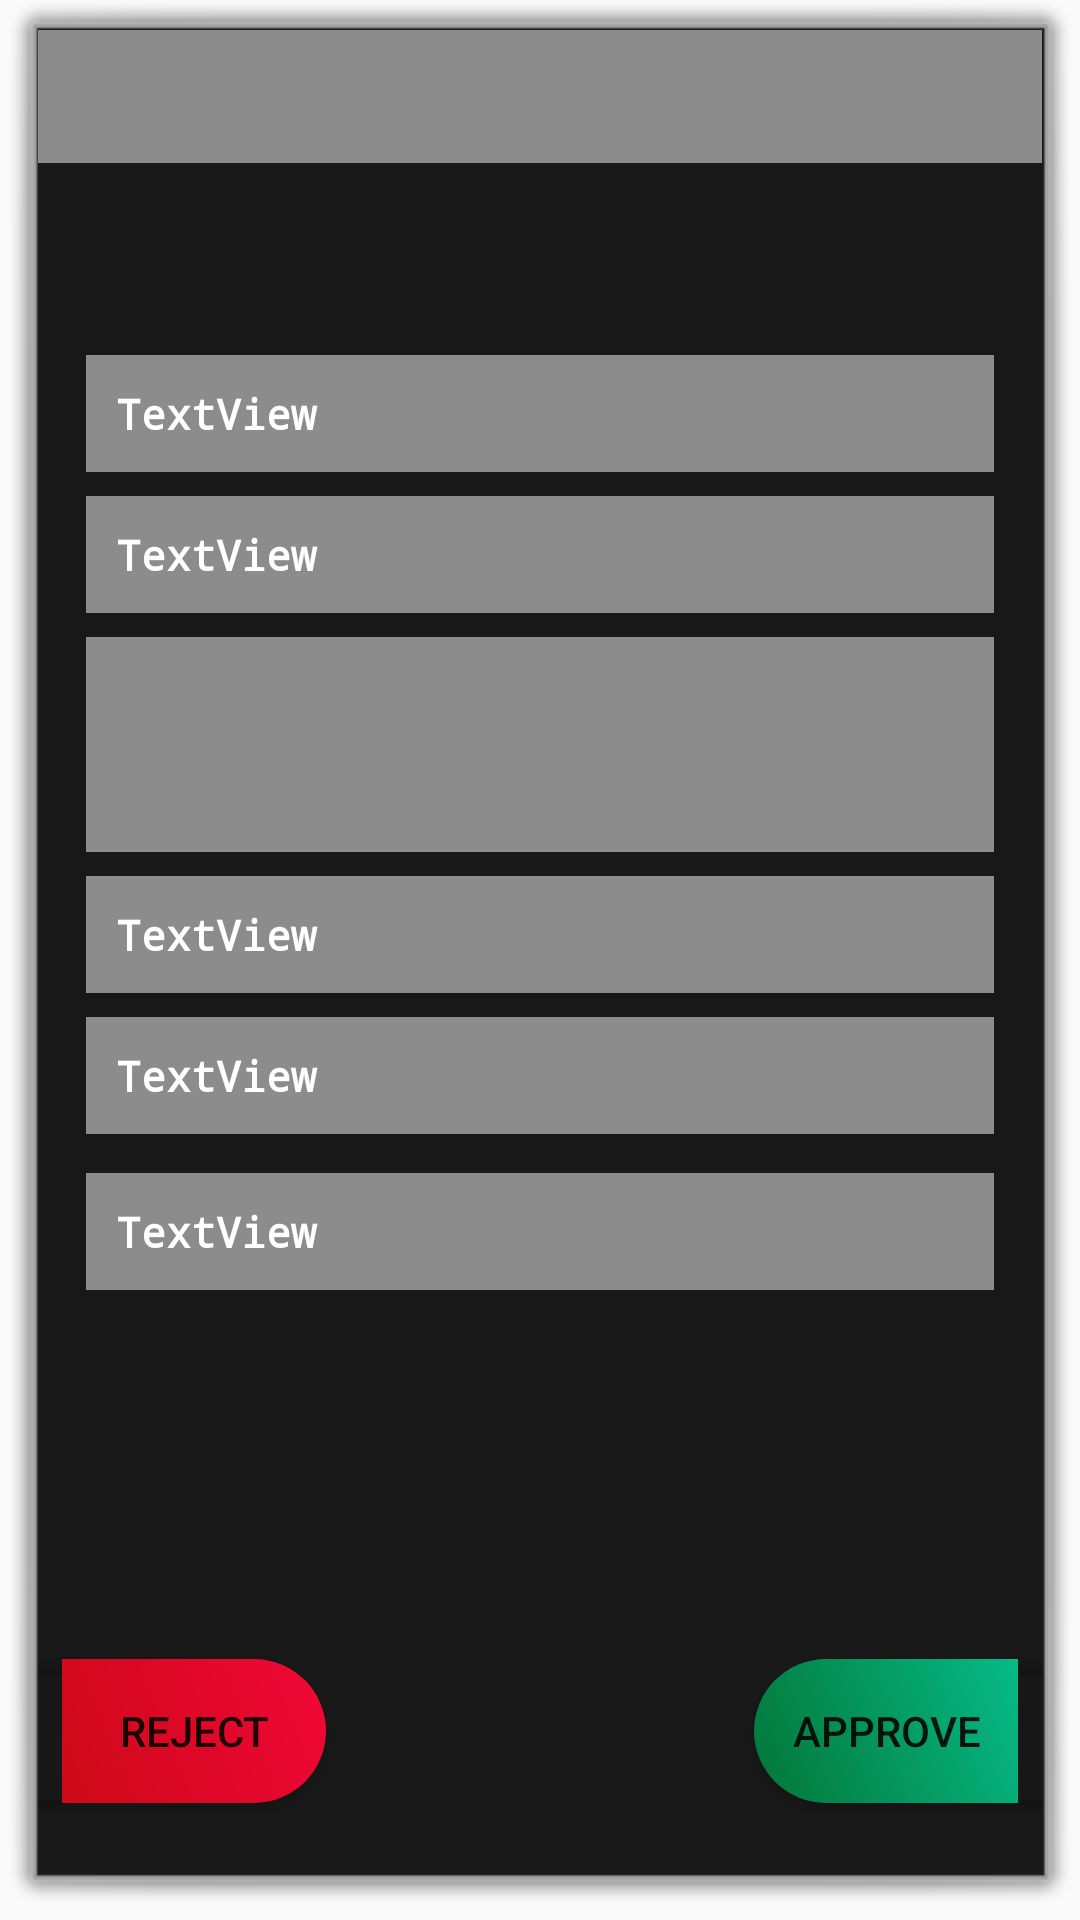

Android layout source for this screen:
<!-- AndroidManifest.xml: application theme AppTheme -->
<!-- res/layout/activity_approval.xml -->
<?xml version="1.0" encoding="utf-8"?>
<androidx.constraintlayout.widget.ConstraintLayout xmlns:android="http://schemas.android.com/apk/res/android"
    xmlns:app="http://schemas.android.com/apk/res-auto"
    xmlns:tools="http://schemas.android.com/tools"
    android:layout_width="match_parent"
    android:layout_height="match_parent"
    android:background="@android:drawable/alert_dark_frame"
    tools:context=".Approval">

       <androidx.constraintlayout.widget.ConstraintLayout
            android:layout_width="match_parent"
            android:layout_height="match_parent"
            android:background="@drawable/timg">

            <TextView
                android:id="@+id/txt_username"
                style="@style/EditTextStyle"
                android:layout_width="0dp"
                android:layout_height="wrap_content"
                android:textColor="@color/colorPrimary"
                android:textSize="18sp"
                app:layout_constraintEnd_toEndOf="parent"
                app:layout_constraintStart_toStartOf="parent"
                app:layout_constraintTop_toTopOf="parent"
                tools:text="USERNAME" />

           <TextView
               android:id="@+id/txt_description"
               style="@style/EditTextStyle"
               android:layout_width="0dp"
               android:layout_height="wrap_content"
               android:layout_marginStart="16dp"
               android:layout_marginLeft="16dp"
               android:layout_marginTop="8dp"
               android:layout_marginEnd="16dp"
               android:layout_marginRight="16dp"
               android:lines="3"
               android:textColor="@color/whiteTextColor"
               android:textSize="14sp"
               app:layout_constraintEnd_toEndOf="parent"
               app:layout_constraintStart_toStartOf="parent"
               app:layout_constraintTop_toBottomOf="@id/txt_days" />

            <Button
                android:id="@+id/btn_approve"
                android:layout_width="wrap_content"
                android:layout_height="wrap_content"
                android:layout_marginEnd="8dp"
                android:layout_marginRight="8dp"
                android:layout_marginBottom="24dp"
                android:background="@drawable/success_button_bk"
                android:text="Approve"
                app:layout_constraintBottom_toBottomOf="parent"
                app:layout_constraintEnd_toEndOf="parent"
                tools:text="Approve" />

            <Button
                android:id="@+id/btn_reject"
                android:layout_width="wrap_content"
                android:layout_height="wrap_content"
                android:layout_marginStart="8dp"
                android:layout_marginLeft="8dp"
                android:layout_marginBottom="24dp"
                android:background="@drawable/reject_button_bk"
                android:text="Reject"
                app:layout_constraintBottom_toBottomOf="parent"
                app:layout_constraintStart_toStartOf="parent" />

           <TextView
               android:id="@+id/txt_fromdate"
               style="@style/EditTextStyle"
               android:layout_width="0dp"
               android:layout_height="wrap_content"
               android:layout_marginStart="16dp"
               android:layout_marginLeft="16dp"
               android:layout_marginTop="8dp"
               android:layout_marginEnd="16dp"
               android:layout_marginRight="16dp"
               android:text="TextView"
               android:textColor="@color/whiteTextColor"
               android:textSize="14sp"
               app:layout_constraintEnd_toEndOf="parent"
               app:layout_constraintStart_toStartOf="parent"
               app:layout_constraintTop_toBottomOf="@+id/txt_description" />

           <TextView
               android:id="@+id/txt_appliedon"
               style="@style/EditTextStyle"
               android:layout_width="0dp"
               android:layout_height="wrap_content"
               android:layout_marginStart="16dp"
               android:layout_marginLeft="16dp"
               android:layout_marginTop="13dp"
               android:layout_marginEnd="16dp"
               android:layout_marginRight="16dp"
               android:text="TextView"
               android:textColor="@color/whiteTextColor"
               android:textSize="14sp"
               app:layout_constraintEnd_toEndOf="parent"
               app:layout_constraintStart_toStartOf="parent"
               app:layout_constraintTop_toBottomOf="@id/txt_toDate" />

            <TextView
                android:id="@+id/txt_id"
                style="@style/EditTextStyle"
                android:layout_width="wrap_content"
                android:layout_height="wrap_content"
                android:visibility="invisible"
                tools:layout_editor_absoluteX="65dp"
                tools:layout_editor_absoluteY="338dp" />

           <TextView
               android:id="@+id/txt_toDate"
               style="@style/EditTextStyle"
               android:layout_width="0dp"
               android:layout_height="wrap_content"
               android:layout_marginStart="16dp"
               android:layout_marginLeft="16dp"
               android:layout_marginTop="8dp"
               android:layout_marginEnd="16dp"
               android:layout_marginRight="16dp"
               android:text="TextView"
               android:textColor="@color/whiteTextColor"
               android:textSize="14sp"
               app:layout_constraintEnd_toEndOf="parent"
               app:layout_constraintStart_toStartOf="parent"
               app:layout_constraintTop_toBottomOf="@id/txt_fromdate" />

           <TextView
               android:id="@+id/txt_days"
               style="@style/EditTextStyle"
               android:layout_width="0dp"
               android:layout_height="wrap_content"
               android:layout_marginStart="16dp"
               android:layout_marginLeft="16dp"
               android:layout_marginTop="8dp"
               android:layout_marginEnd="16dp"
               android:layout_marginRight="16dp"
               android:text="TextView"
               android:textSize="14sp"
               app:layout_constraintEnd_toEndOf="parent"
               app:layout_constraintStart_toStartOf="parent"
               app:layout_constraintTop_toBottomOf="@id/txt_leaveType" />

           <TextView
               android:id="@+id/txt_leaveType"
               style="@style/EditTextStyle"
               android:layout_width="0dp"
               android:layout_height="wrap_content"
               android:layout_marginStart="16dp"
               android:layout_marginLeft="16dp"
               android:layout_marginTop="64dp"
               android:layout_marginEnd="16dp"
               android:layout_marginRight="16dp"
               android:text="TextView"
               android:textSize="14sp"
               app:layout_constraintEnd_toEndOf="parent"
               app:layout_constraintHorizontal_bias="1.0"
               app:layout_constraintStart_toStartOf="parent"
               app:layout_constraintTop_toBottomOf="@id/txt_username" />


        </androidx.constraintlayout.widget.ConstraintLayout>

</androidx.constraintlayout.widget.ConstraintLayout>
<!-- resources referenced by this layout -->
<resources>
  <color name="colorPrimary">#00B0FF</color>
  <color name="whiteTextColor">#FFFFFF</color>
  <!-- drawable reject_button_bk (drawable-v24) -->
  <?xml version="1.0" encoding="utf-8"?>
  <layer-list xmlns:android="http://schemas.android.com/apk/res/android">
      <item android:left="-30dp" >
          <shape android:shape="rectangle">
              <gradient
                  android:angle="45"
                  android:centerX="35%"
                  android:startColor="#C2090F"
                  android:endColor="#F10837"
                  android:type="linear"
                  />
              <corners android:radius="60dp" />
          </shape>
      </item>
  </layer-list>
  <!-- drawable success_button_bk (drawable) -->
  <?xml version="1.0" encoding="utf-8"?>
  <layer-list xmlns:android="http://schemas.android.com/apk/res/android">
      <item android:right="-30dp" >
          <shape android:shape="rectangle">
              <gradient
                  android:angle="45"
                  android:centerX="35%"
                  android:startColor="#037537"
                  android:endColor="#07CE9E"
                  android:type="linear"
                  />
              <corners android:radius="60dp" />
          </shape>
      </item>
  </layer-list>
  <style name="EditTextStyle" parent="android:Widget.EditText">
          <item name="android:textColor">@color/whiteTextColor</item>
          <item name="android:textStyle">bold</item>
          <item name="android:padding">10dp</item>
          <item name="android:typeface">monospace</item>
          <item name="android:background">@android:drawable/screen_background_light_transparent</item>
          <item name="android:textSize">20sp</item>
  
      </style>
  <style name="AppTheme" parent="Theme.AppCompat.Light.DarkActionBar">
          
          <item name="colorPrimary">@color/colorPrimary</item>
          <item name="colorPrimaryDark">@color/colorPrimaryDark</item>
          <item name="colorAccent">@color/colorAccent</item>
  
  
      </style>
  <color name="colorPrimaryDark">#FFF</color>
  <color name="colorAccent">#35226F</color>
</resources>
